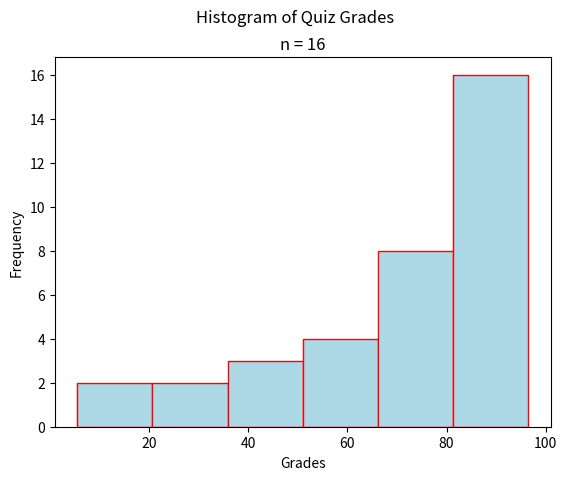

This figure's Python source:
"""
Skewed Left Ogive
=================
[redacted]
-----------
Some Point In The Distant Past
******************************

This script will generate an ogive for a sample of quiz grades. The distribution of grades is skewed left.

.. note:: 

    This script is written to run in a `Continuous Integration Pipeline <https://about.gitlab.com/topics/ci-cd/>`_. It is used to render images for the `AP Stats Bishop Walsh website <https://bishopwalshmath.org>`_. In other words, it is running in an environment without a desktop. Read comments below for more information on running it on your computer. 
"""

##################################################################################
###                           IMPORT LIBRARIES                                 ###
##################################################################################

import matplotlib

## NOTE: How-To: Run This Script On Your Computer
#
# To render the website, I have to use a "headless" backend to generate the images. 
# If you want to run this script on your computer, comment out the following line 
# with the "#" you see appended to each line of this comment:

matplotlib.use('agg')

import matplotlib.pyplot as plt
import random as rand

##################################################################################
###                                SCRIPT                                      ###
##################################################################################

# Create New Figures and Axes
(fig, axs) = plt.subplots()

# Generate Data
# NOTE: You can add the contents of lists together with "+"
data = ( 
    [ 50*rand.random() for _ in range(3) ] + # generate some random F's, 0 - 49
    [ 9*rand.random() + 50 for _ in range(0) ] + # generate some random E's, 50 - 59 
    [ 9*rand.random() + 60 for _ in range(1) ] + # generate some random D's, 60 -69
    [ 9*rand.random() + 70 for _ in range(3) ] + # generate some random C's, 70- 79
    [ 9*rand.random() + 80 for _ in range(6) ] + # generate some random B's, 80 - 89
    [ 10*rand.random() + 90 for _ in range(3) ] # generate some random A's, 90 - 100
)

# Label everything
plt.suptitle("Histogram of Quiz Grades")
plt.title(f"n = {len(data)}")
axs.set_xlabel("Grades")
axs.set_ylabel("Frequency")

# Generate and output
axs.hist(data, bins=6, align='mid', color="lightblue", ec="red", cumulative=True)
plt.show()
